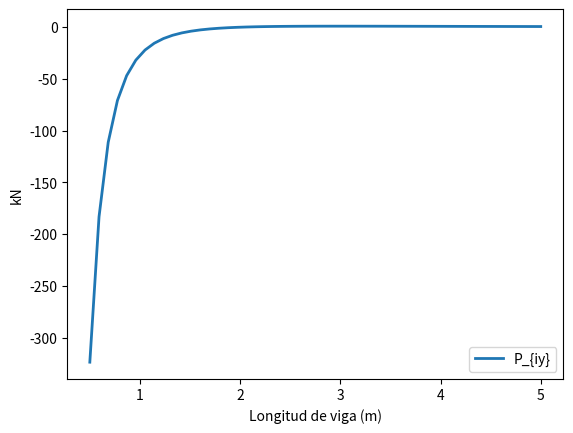

Python code for this plot:
#===============================================================
#Librerías y funciones necesarias
#===============================================================

from __future__ import division #Para no tener problemas en la división entre enteros
import numpy as np              #Para importar la librería numpy
import matplotlib.pyplot as plt #Para dibujar

#===============================================================
#Función para crear la matriz de rigidez de un elemento de 6 gdl
#Pórtico 2D (P2D)
#===============================================================
def k_p2d(ea, ei, lon):
    k_local = np.zeros([6,6])

    #Se rellenan primero los términos de la triangular superior
    #En Python las matrices y vectores se indexan desde el 0,1,2,3...
    #Una matriz 6x6 tendrá índices desde el 0,1,2,3,4,5.
    k_local[0,:] = np.array([ ea / lon, 0., 0., -ea / lon, 0., 0.])
    k_local[1,1:] = np.array([12 * ei / lon**3, 6* ei / lon**2, 0,
                     -12 * ei / lon**3, 6 * ei / lon**2])
    k_local[2,2:] = np.array([4 * ei / lon, 0, -6 * ei / lon**2, 2 * ei / lon ])
    k_local[3,3:] = np.array([ea / lon, 0, 0])
    k_local[4,4:] = np.array([12 * ei / lon**3, -6 * ei / lon**2])
    k_local[5,5]  = 4 * ei / lon

    #El resto de la matriz se construye por simetría.
    #Se suma k_local + traspuesta (k_local)
    #Se resta la diagonal de k_local para que no aparezca 2 veces
    #Para escribir la traspuesta de k_local, simplemente se escribe k_local.T
    k_local = (k_local + k_local.T) -  np.diag ( np.diag(k_local) )

    #Salida de la función:
    return k_local

#===============================================================
#Datos de entrada
#===============================================================
#Sistema de unidades: [kN], [m]
#Datos de un IPN-200

Elast = 210E6       #210 GPa = 210E6 kN/m2
Area  =  33.5E-4    #33.5 cm^2 = 33.5E-4 m^2
Inercia  = 2140E-8  #2140 cm^4 = 2140E-8 m^4
Longitud = 2.8      #Longitud en metros

#===============================================================
#Datos de desplazamientos conocidos en los extremos
#===============================================================
#Datos del nudo inicial i
ui_x = 0
ui_y = 0
Theta_i = 0

#Datos del nudo final j
uj_x = 1E-3
uj_y = 1E-3
Theta_j = 1E-3

#===============================================================
#Matriz de rigidez
#===============================================================

EA = Elast * Area
EI = Elast * Inercia

Mrig = k_p2d(EA, EI, Longitud)

print("")
print("Matriz de Rigidez")
print(Mrig)

#Para que la salida por pantalla sea más clara,
#fijamos la salida con 3 cifras decimales
np.set_printoptions(precision=3)
print("")
print("Matriz de Rigidez")
print(Mrig)

#===============================================================
#Vector desplazamientos
#===============================================================
u = np.array([ui_x,ui_y,Theta_i,uj_x,uj_y,Theta_j])

#===============================================================
#Vector de fuerzas
#===============================================================
#Producto Matriz de rigidez * Vector de desplazamientos
#(observe que no es necesario escribir u como matriz-columna):
P_local = np.dot(Mrig,u)

print("")
print("Vector de fuerzas")
print(P_local)

#Asignación de las componentes del vector de fuerza:
Pi_x = P_local[0]
Pi_y = P_local[1]
M_i  = P_local[2]
Pj_x = P_local[3]
Pj_y = P_local[4]
Mj   = P_local[5]

#Salida por pantalla:
print("")
print("Pi_x = ", P_local[0])
print("Pi_y = ", P_local[1])
print("M_i  = ", P_local[2])
print("Pj_x = ", P_local[3])
print("Pj_y = ", P_local[4])
print("Mj   = ", P_local[5])

#===============================================================
#Estudio paramétrico
#===============================================================
Longitudes = np.linspace(0.5, 5, 50) #Vector desde 0.5 hasta 5, con 50 puntos intermedios
VecPi_y = []

for Longitud in Longitudes:
    Mrigidez = k_p2d(EA, EI, Longitud)
    P = np.dot(Mrigidez,u)
    VecPi_y = np.append(VecPi_y,P[1]) #La posición [1] es la segunda, pues la primera es P[0]

print("")
print("Longitud,     Pi_y")
print("==================" )
for i in range(len(Longitudes)):
    print(Longitudes[i], ",", VecPi_y[i])


line, = plt.plot(Longitudes, VecPi_y, label = "P_{iy}", linewidth = 2.0)


plt.xlabel("Longitud de viga (m)")   #Etiqueta del eje x
plt.ylabel("kN")                     #Etiqueta del eje y

plt.legend(loc=0)  #Mostrar leyenda en posición óptima (loc=0)
plt.show()         #Mostrar figura final
